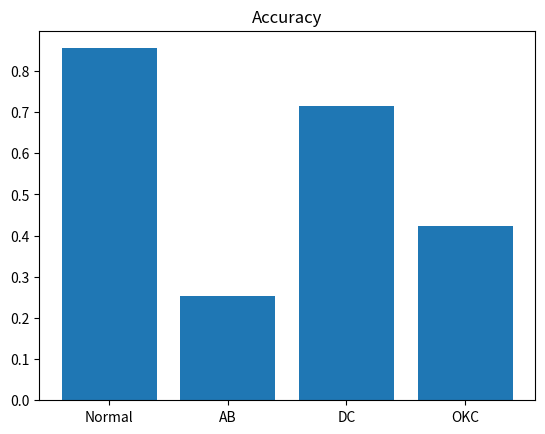

The matplotlib source for this figure:
import matplotlib.pyplot as plt

if __name__ == '__main__':
    plt.title('Accuracy')
    plt.bar(['Normal','AB','DC','OKC'],[0.855, 0.2533, 0.715, 0.4227])
    plt.savefig('Accuracy_without.png')
